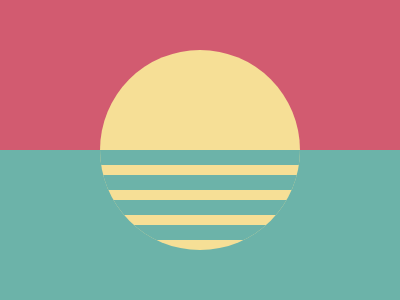

Write a web page that renders exactly this picture using CSS.

<!DOCTYPE html>
<html lang="en">
<head>
    <meta charset="UTF-8">
    <meta name="viewport" content="width=device-width, initial-scale=1.0">
    <title>Document</title>
    <style>
        body {
            background: #D25B70;
            margin: 0;
        }
    
        div {
            position: relative;
        }
    
        .bottom {
            background: #6CB3A9;
            width: 400px;
            height: 150px;
            top: 150px;
        }
    
        .sun {
            background: #F6DF96;
            border-radius: 50%;
            width: 200px;
            height: 200px;
            top: -100px;
            left: 100px;
            overflow: hidden;
            display: flex;
            justify-content: end;
            flex-direction: column;
            gap: 10px;
        }
    
        .bar {
            width: 200px;
            height: 15px;
            background: #6CB3A9;
            position: unset;
        }
    
        div:last-child {
            margin-bottom: 10px;
        }
    </style>
</head>
<body>
    <div class="bottom"></div>
    <div class="sun">
        <div class="bar"></div>
        <div class="bar"></div>
        <div class="bar"></div>
        <div class="bar"></div>
    </div>
</body>
</html>